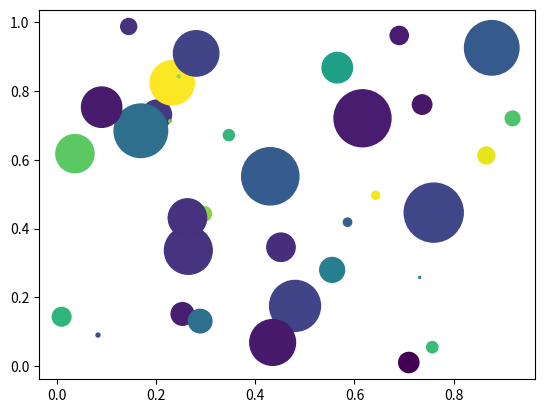

Here is the Python script that generated this plot:
import numpy as np
import matplotlib.pyplot as plt

# Define the number of values
num_vals = 40

# Generate random values
x = np.random.rand(num_vals)
y = np.random.rand(num_vals)

# Define area for each bubble
# Max radius is set to a specified value
max_radius = 25
area = np.pi * (max_radius * np.random.rand(num_vals)) ** 2  

# Generate colors
colors = np.random.rand(num_vals)

# Plot the points
plt.scatter(x, y, s=area, c=colors, alpha=1.0)

plt.show()
plt.savefig('figure.pdf', format='pdf', dpi=1200)
